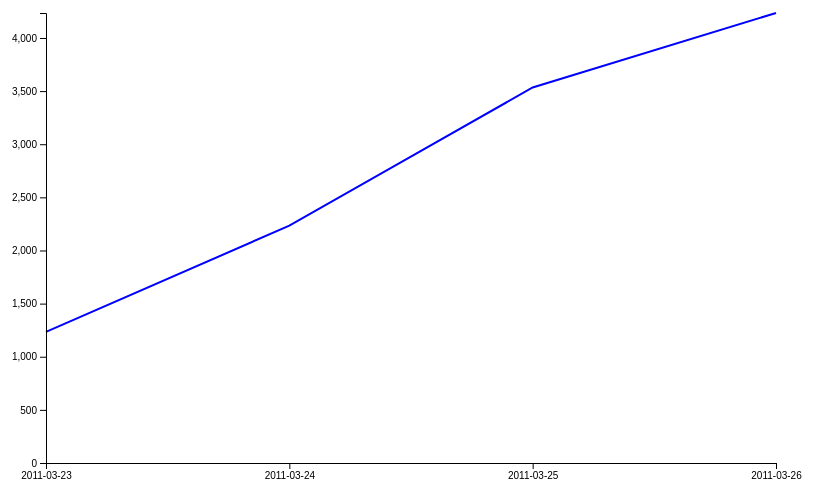
D3 v4 page, settled after 360 driven frames (6 s of simulated time); the page loaded 1 data file(s).



// set the dimensions and margins of the graph
var margin = {top: 20, right: 30, bottom: 30, left: 40},
    width = 800 - margin.left - margin.right,
    height = 500 - margin.top - margin.bottom;

// parse the date / time
var parseTime = d3.timeParse("%Y-%m-%d");

// set the ranges
var x = d3.scaleTime().range([0, width]);
var y = d3.scaleLinear().range([height, 0]);

// define the line
var valueline = d3.line()
    .x(function(d) { return x(d.date); })
    .y(function(d) { return y(d.value); });

// append the svg obgect to the body of the page
// appends a 'group' element to 'svg'
// moves the 'group' element to the top left margin
var svg = d3.select("body").append("svg")
    .attr("width", width + margin.left + margin.right)
    .attr("height", height + margin.top + margin.bottom)
  .append("g")
    .attr("transform",
          "translate(" + margin.left + "," + margin.top + ")");

// Get the data
d3.csv("../data/dataSample.csv", function(error, data) {
  if (error) throw error;

  // format the data
  data.forEach(function(d) {
      d.date = parseTime(d.date);
      d.score = +d.score;
      d.value = +d.value.substring(1);
  });

  // Scale the range of the data
  x.domain(d3.extent(data, function(d) { return d.date; }));
  y.domain([0, d3.max(data, function(d) { return d.value; })]);

  // Add the valueline path.
  svg.append("path")
      .data([data])
      .attr("class", "line")
      .attr("d", valueline);

  // Add the X Axis
  svg.append("g")
      .attr("transform", "translate(0," + (height) + ")")
      .call(
      	d3.axisBottom(x)
      		.ticks(d3.timeDay.every(1))
      		.tickFormat(d3.timeFormat("%Y-%m-%d"))
      )
  ;

  // Add the Y Axis
  svg.append("g")
      .call(d3.axisLeft(y));

});



### data: ../data/dataSample.csv
value, date, score
$1234, 2011-03-23, 99
$2234, 2011-03-24, 100
$3534, 2011-03-25, 99
$4235, 2011-03-26, 100